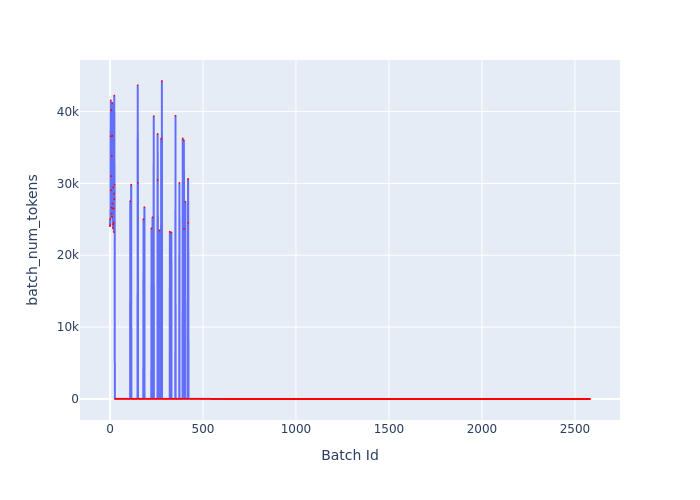

The file beside this chart, header and first rows:
Batch Id, batch_num_tokens
0, 24052
1, 25056
2, 24204
3, 36559
4, 41547
5, 29041
6, 31016
7, 40210
8, 26626
9, 25787
10, 33778
11, 25334
12, 41205
13, 36610
14, 27185
15, 26532
16, 23776
17, 29425
18, 24279
19, 24515
20, 26498
21, 23226
22, 28562
23, 42223
24, 27825
25, 29818
26, 26
27, 26
28, 26
29, 26
30, 26
31, 26
32, 26
33, 26
34, 26
35, 26
36, 26
37, 26
38, 26
39, 26
40, 26
41, 26
42, 26
43, 26
44, 26
45, 26
46, 26
47, 26
48, 26
49, 26
50, 26
51, 26
52, 26
53, 26
54, 26
55, 26
56, 26
57, 26
58, 26
59, 26
... 2,522 more rows
